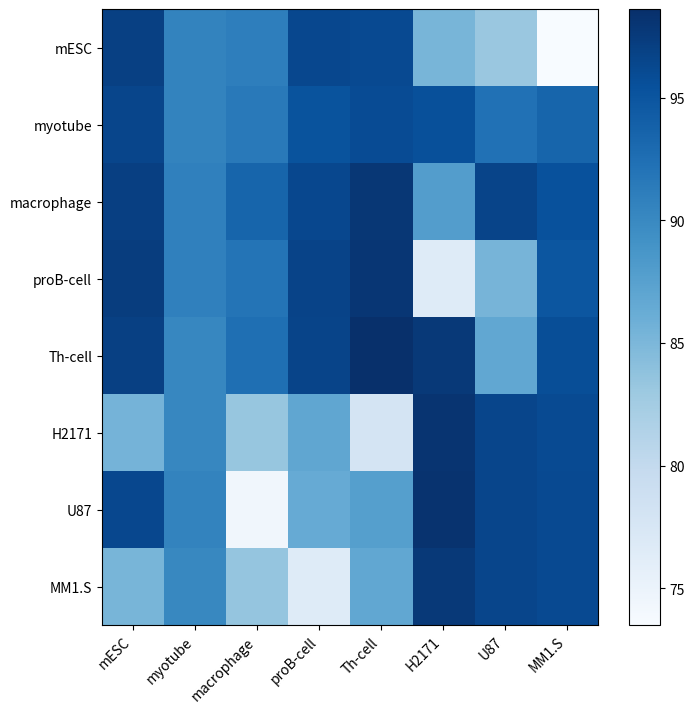

Python code for this plot:
import re
import numpy as np
import matplotlib.pyplot as plt

def read_log(file):
    # 定义一个字典，用于存储结果
    results = {}

    # 读取日志文件
    with open('../Second/diffmodel/mESC/cross.log', 'r') as file:
        content = file.readlines()

    # 正则表达式匹配模式
    pattern1 = re.compile(r"(\d{4}-\d{2}-\d{2} \d{2}:\d{2}:\d{2}),\d+ - (\w+) - ([-\w]+)")
    pattern2 = re.compile(r"(\d{4}-\d{2}-\d{2} \d{2}:\d{2}:\d{2}),\d+ - (\w+) - (\w+):\s+([\d.]+)%")


    for i, line in enumerate(content):
        if i == 0:
            match = pattern1.search(line)
            name = match.group(3).strip("-")
        else:
            match = pattern2.search(line)
            evl = match.group(3)
            result = float(match.group(4)) / 100

        print(results)

if __name__=='__main__':
    import numpy as np
    import matplotlib.pyplot as plt
    from matplotlib.colors import LinearSegmentedColormap

    # 随机种子
    np.random.seed(13)
    matrix = np.array([[97, 90.48, 91.01, 96.28, 96.14, 85.26, 83.14, 73.50],
                    [96.53, 90.5, 91.54, 95.21, 95.87, 95.48, 92.28, 93.48],
                    [97.07, 90.82, 93.42, 96.32, 97.89, 87.83, 96.58, 95.46],
                    [97.30, 90.80, 91.96, 96.7, 97.95, 76.63, 85.32, 94.93],
                    [96.97, 90.23, 92.48, 96.60, 98.6, 97.66, 86.75, 95.70],
                    [85.46, 90.21, 83.33, 86.84, 77.89, 98.2, 96.54, 95.99],
                    [96.26, 90.48, 74.29, 86.38, 87.67, 98.22, 96.5, 96.09],
                    [85.19, 90.10, 83.49, 76.60, 86.77, 97.68, 96.46, 96.1]])

    # 行列标签
    labels = ['mESC', 'myotube', 'macrophage', 'proB-cell', 'Th-cell', 'H2171', 'U87', 'MM1.S']
    custom_cmap = LinearSegmentedColormap.from_list("blue_yellow_red", ["blue", "yellow", "red"])

    # 绘制热图
    plt.figure(figsize=(8, 8))
    plt.imshow(matrix, cmap='Blues', aspect='auto')
    plt.colorbar()  # 颜色条并标注为 ACC

    # 设置行列标签
    plt.xticks(ticks=np.arange(8), labels=labels, rotation=45, ha='right')
    plt.yticks(ticks=np.arange(8), labels=labels)

    # 添加标题
    # plt.title("ACC Heatmap")
    plt.savefig('species_cross_2', dpi=300, bbox_inches='tight')
    plt.show()
